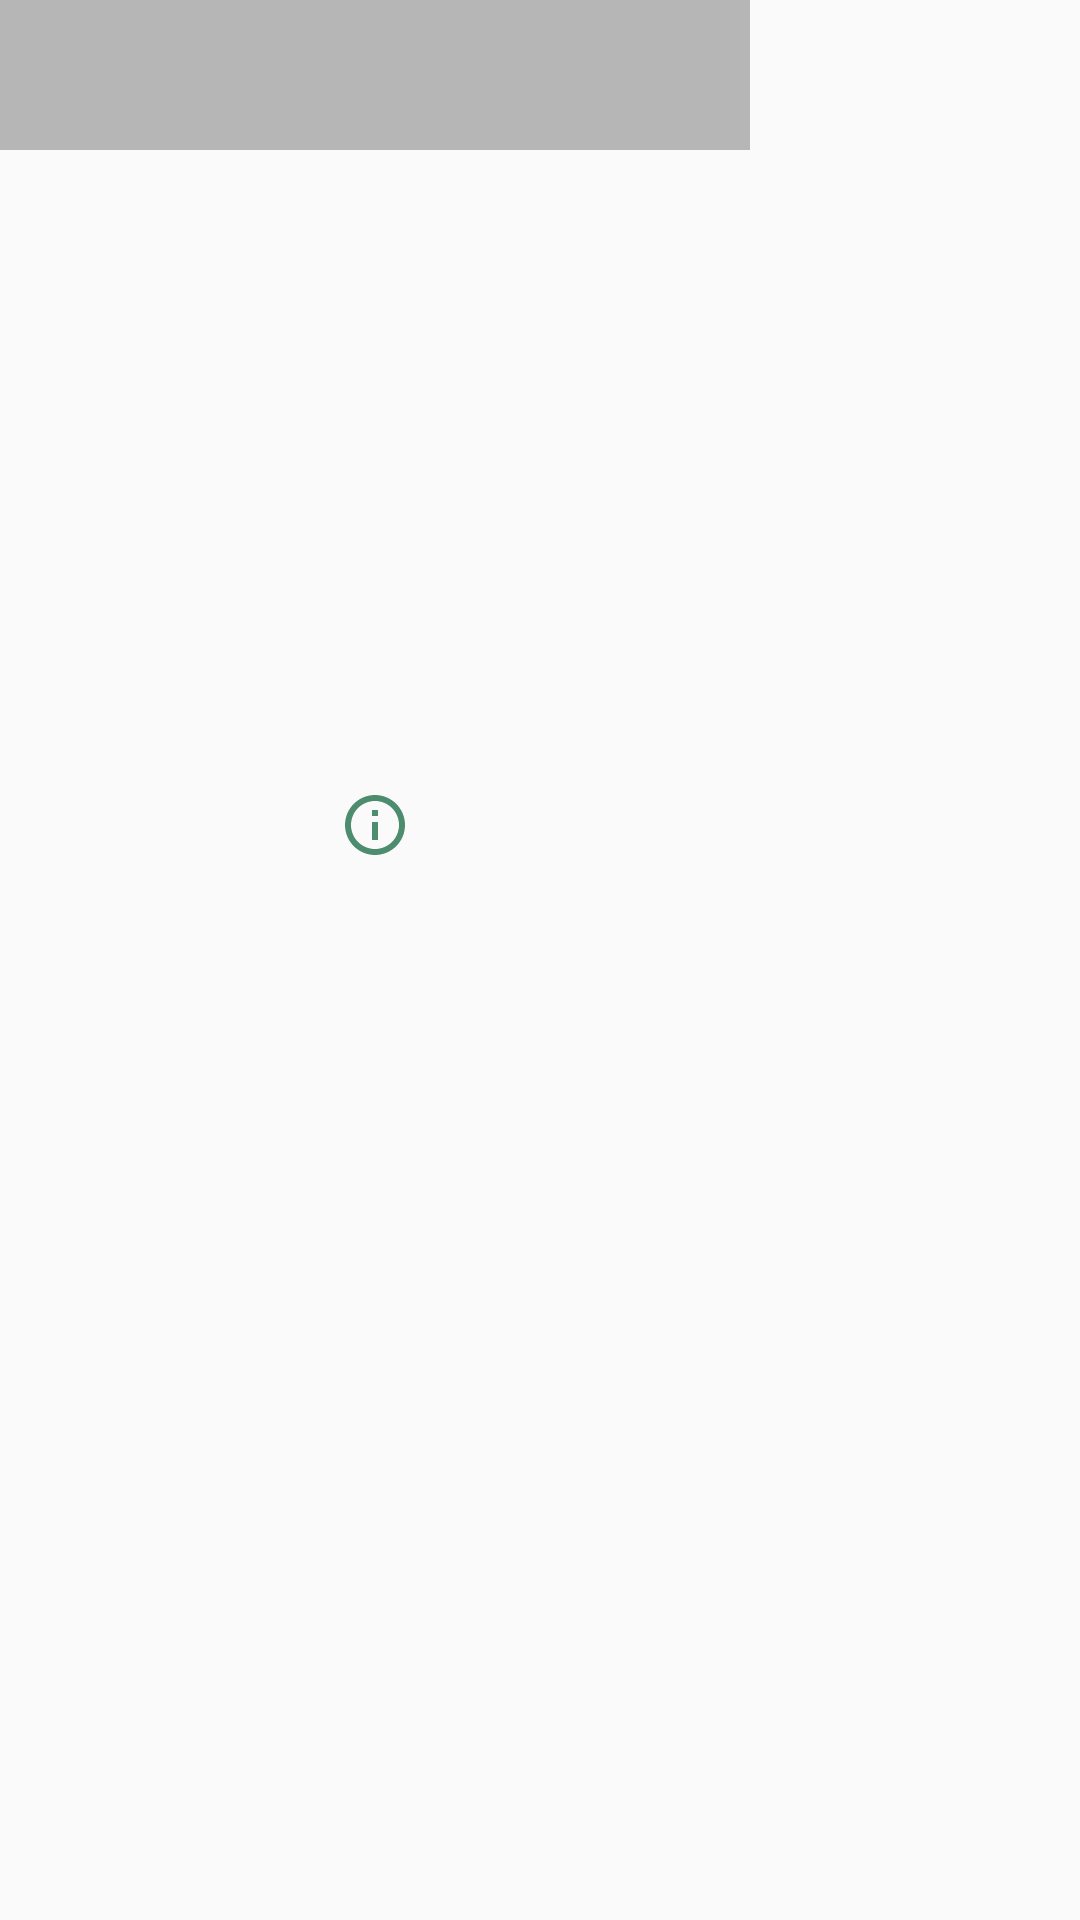

Android layout source for this screen:
<!-- AndroidManifest.xml: application theme AppTheme -->
<!-- res/layout/profile_image.xml -->
<?xml version="1.0" encoding="utf-8"?>
<FrameLayout xmlns:android="http://schemas.android.com/apk/res/android"
    xmlns:tools="http://schemas.android.com/tools"
    android:layout_width="wrap_content"
    android:layout_height="wrap_content">

    <RelativeLayout
        android:layout_width="250dp"
        android:layout_height="300dp"
        android:background="?selectableItemBackground">

        <ImageView
            android:id="@+id/image_view"
            android:layout_width="250dp"
            android:layout_height="250dp"
            android:scaleType="centerCrop"
            tools:ignore="ContentDescription" />

        <TextView
            android:id="@+id/text_username"
            style="?android:textAppearanceMedium"
            android:layout_width="match_parent"
            android:layout_height="50dp"
            android:background="@color/profile_dialog_header"
            android:padding="@dimen/activity_vertical_margin"
            android:textColor="@android:color/white"
            tools:text="@string/dev_username" />

        <ImageView
            android:id="@+id/action_info"
            android:layout_width="250dp"
            android:layout_height="50dp"
            android:layout_below="@id/image_view"
            android:background="?selectableItemBackground"
            android:clickable="true"
            android:scaleType="centerInside"
            android:src="@drawable/ic_info_outline_black_24dp"
            tools:ignore="ContentDescription" />
    </RelativeLayout>

</FrameLayout>
<!-- resources referenced by this layout -->
<resources>
  <color name="profile_dialog_header">#644d4d4d</color>
  <dimen name="activity_vertical_margin">16dp</dimen>
  <!-- drawable ic_info_outline_black_24dp (drawable) -->
  <vector xmlns:android="http://schemas.android.com/apk/res/android"
          android:width="24dp"
          android:height="24dp"
          android:viewportWidth="24.0"
          android:viewportHeight="24.0">
      <path
          android:fillColor="#4e8c6f"
          android:pathData="M11,17h2v-6h-2v6zM12,2C6.48,2 2,6.48 2,12s4.48,10 10,10 10,-4.48 10,-10S17.52,2 12,2zM12,20c-4.41,0 -8,-3.59 -8,-8s3.59,-8 8,-8 8,3.59 8,8 -3.59,8 -8,8zM11,9h2L13,7h-2v2z"/>
  </vector>
  <string name="dev_username">Username</string>
  <style name="AppTheme" parent="Theme.AppCompat.Light.DarkActionBar">
          
          <item name="colorPrimary">@color/colorPrimary</item>
          <item name="colorPrimaryDark">@color/colorPrimaryDark</item>
      </style>
  <color name="colorPrimary">#569c7b</color>
  <color name="colorPrimaryDark">#4e8c6f</color>
</resources>
